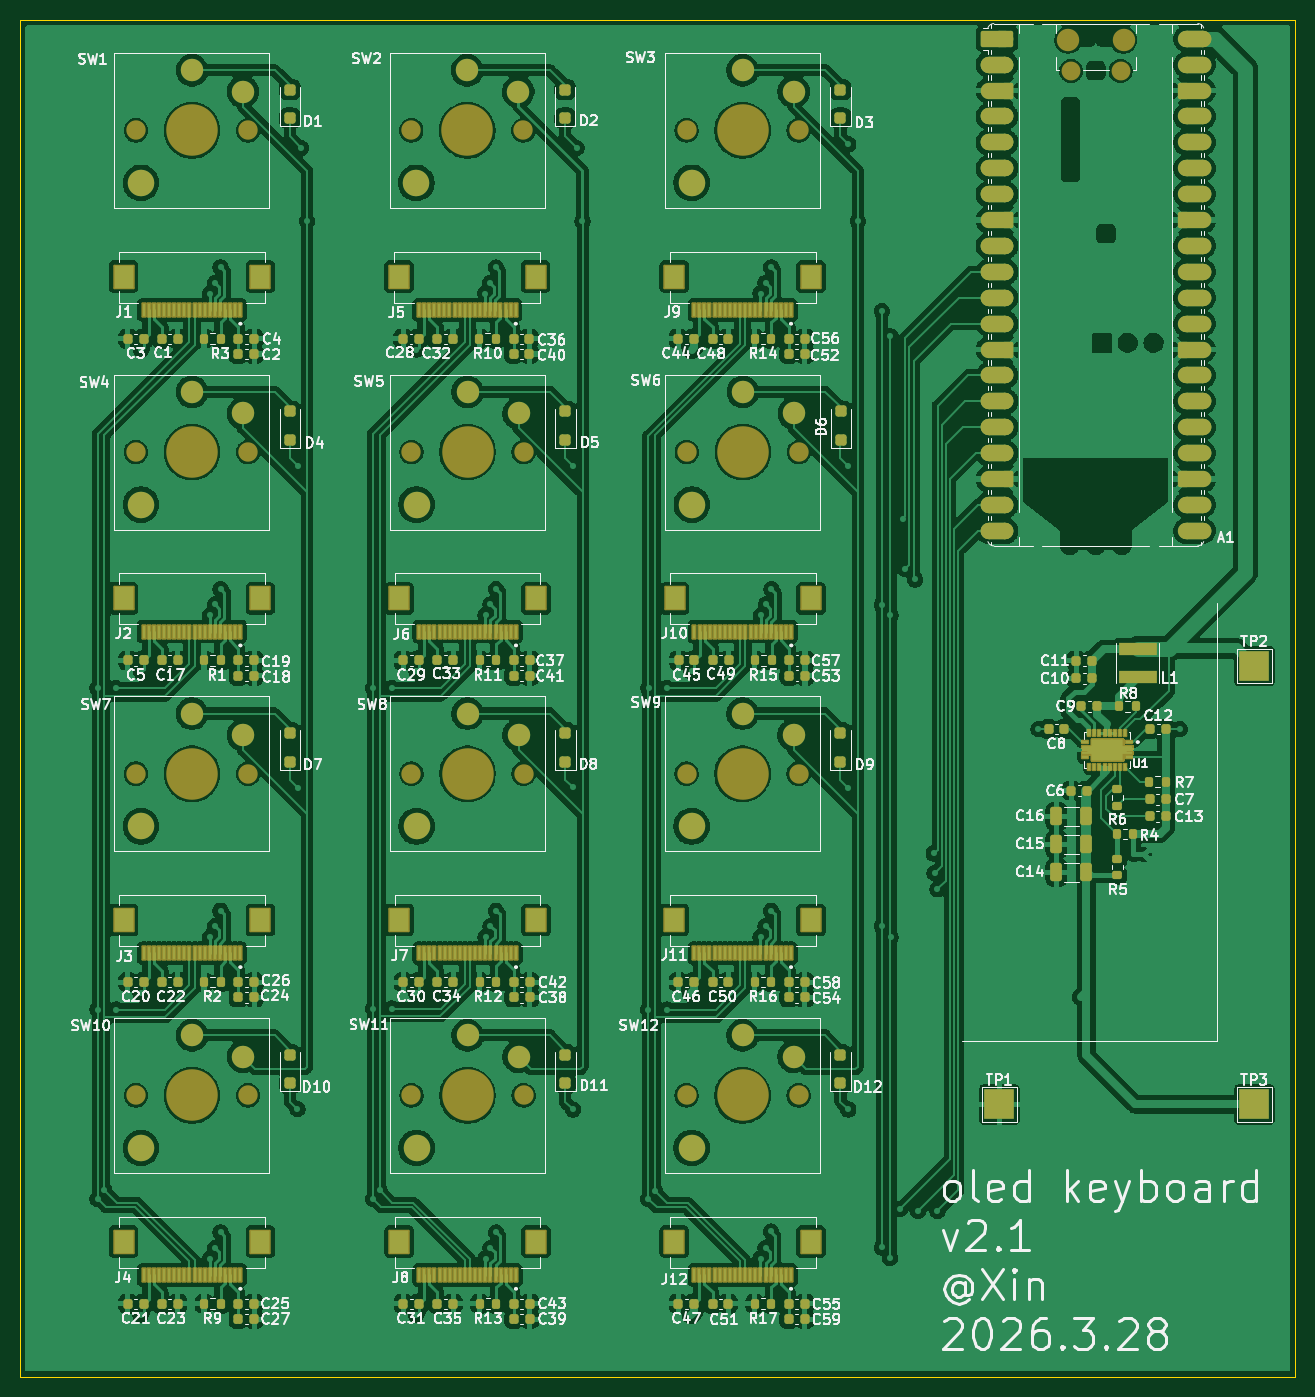
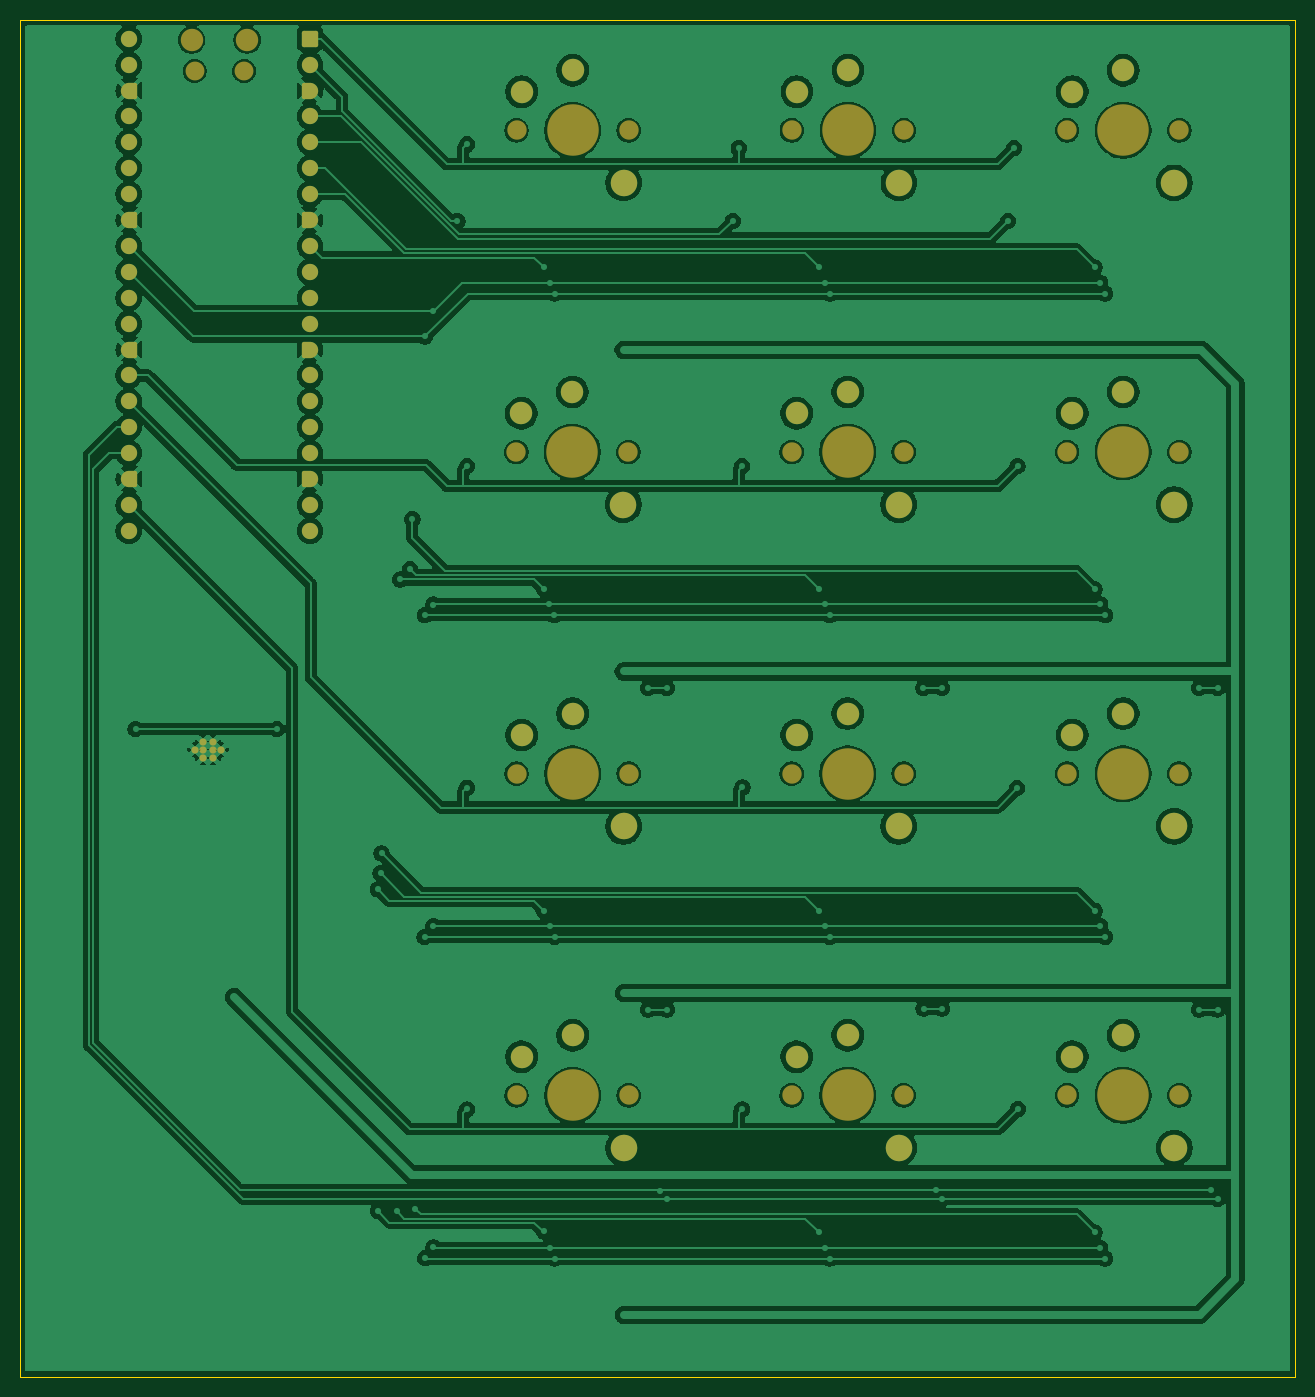
Circuit board: 9 layer files. Board 125.0 x 133.0 mm.
- bottom_copper: oled_keyboard-B_Cu.gbr (282009 bytes)
- bottom_mask: oled_keyboard-B_Mask.gbr (6571 bytes)
- paste: oled_keyboard-B_Paste.gbr (456 bytes)
- bottom_silk: oled_keyboard-B_Silkscreen.gbr (457 bytes)
- outline: oled_keyboard-Edge_Cuts.gbr (610 bytes)
- top_copper: oled_keyboard-F_Cu.gbr (645120 bytes)
- top_mask: oled_keyboard-F_Mask.gbr (54907 bytes)
- paste: oled_keyboard-F_Paste.gbr (31237 bytes)
- top_silk: oled_keyboard-F_Silkscreen.gbr (231285 bytes)

=== bottom_copper: oled_keyboard-B_Cu.gbr (282009 bytes, source omitted) ===
=== bottom_mask: oled_keyboard-B_Mask.gbr (6571 bytes, source omitted) ===
=== paste: oled_keyboard-B_Paste.gbr ===
%TF.GenerationSoftware,KiCad,Pcbnew,9.0.6*%
%TF.CreationDate,2026-03-28T13:54:31+01:00*%
%TF.ProjectId,oled_keyboard,6f6c6564-5f6b-4657-9962-6f6172642e6b,rev?*%
%TF.SameCoordinates,Original*%
%TF.FileFunction,Paste,Bot*%
%TF.FilePolarity,Positive*%
%FSLAX46Y46*%
G04 Gerber Fmt 4.6, Leading zero omitted, Abs format (unit mm)*
G04 Created by KiCad (PCBNEW 9.0.6) date 2026-03-28 13:54:31*
%MOMM*%
%LPD*%
G01*
G04 APERTURE LIST*
G04 APERTURE END LIST*
M02*

=== bottom_silk: oled_keyboard-B_Silkscreen.gbr ===
%TF.GenerationSoftware,KiCad,Pcbnew,9.0.6*%
%TF.CreationDate,2026-03-28T13:54:32+01:00*%
%TF.ProjectId,oled_keyboard,6f6c6564-5f6b-4657-9962-6f6172642e6b,rev?*%
%TF.SameCoordinates,Original*%
%TF.FileFunction,Legend,Bot*%
%TF.FilePolarity,Positive*%
%FSLAX46Y46*%
G04 Gerber Fmt 4.6, Leading zero omitted, Abs format (unit mm)*
G04 Created by KiCad (PCBNEW 9.0.6) date 2026-03-28 13:54:32*
%MOMM*%
%LPD*%
G01*
G04 APERTURE LIST*
G04 APERTURE END LIST*
M02*

=== outline: oled_keyboard-Edge_Cuts.gbr ===
%TF.GenerationSoftware,KiCad,Pcbnew,9.0.6*%
%TF.CreationDate,2026-03-28T13:54:32+01:00*%
%TF.ProjectId,oled_keyboard,6f6c6564-5f6b-4657-9962-6f6172642e6b,rev?*%
%TF.SameCoordinates,Original*%
%TF.FileFunction,Profile,NP*%
%FSLAX46Y46*%
G04 Gerber Fmt 4.6, Leading zero omitted, Abs format (unit mm)*
G04 Created by KiCad (PCBNEW 9.0.6) date 2026-03-28 13:54:32*
%MOMM*%
%LPD*%
G01*
G04 APERTURE LIST*
%TA.AperFunction,Profile*%
%ADD10C,0.050000*%
%TD*%
G04 APERTURE END LIST*
D10*
X81850000Y-30500000D02*
X206850000Y-30500000D01*
X206850000Y-163500000D01*
X81850000Y-163500000D01*
X81850000Y-30500000D01*
M02*

=== top_copper: oled_keyboard-F_Cu.gbr (645120 bytes, source omitted) ===
=== top_mask: oled_keyboard-F_Mask.gbr (54907 bytes, source omitted) ===
=== paste: oled_keyboard-F_Paste.gbr (31237 bytes, source omitted) ===
=== top_silk: oled_keyboard-F_Silkscreen.gbr (231285 bytes, source omitted) ===
